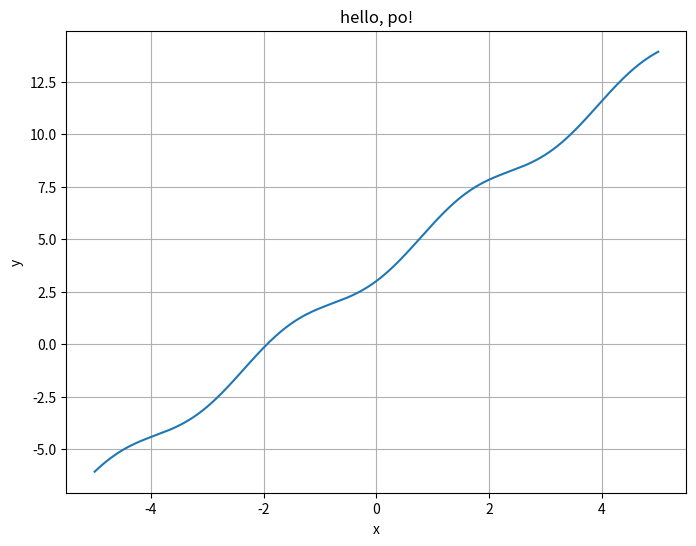

Source code (Python):
import numpy as np
import matplotlib.pyplot as plt

x = np.linspace(-5, 5, 400)
y = 2 * x + (np.sin(x)) ** 2 + 3

plt.figure(figsize=(8, 6))
plt.plot(x, y)

plt.grid(True)
plt.title("hello, po!")
plt.xlabel("x")
plt.ylabel("y")
plt.savefig("po.pdf", format="pdf")
